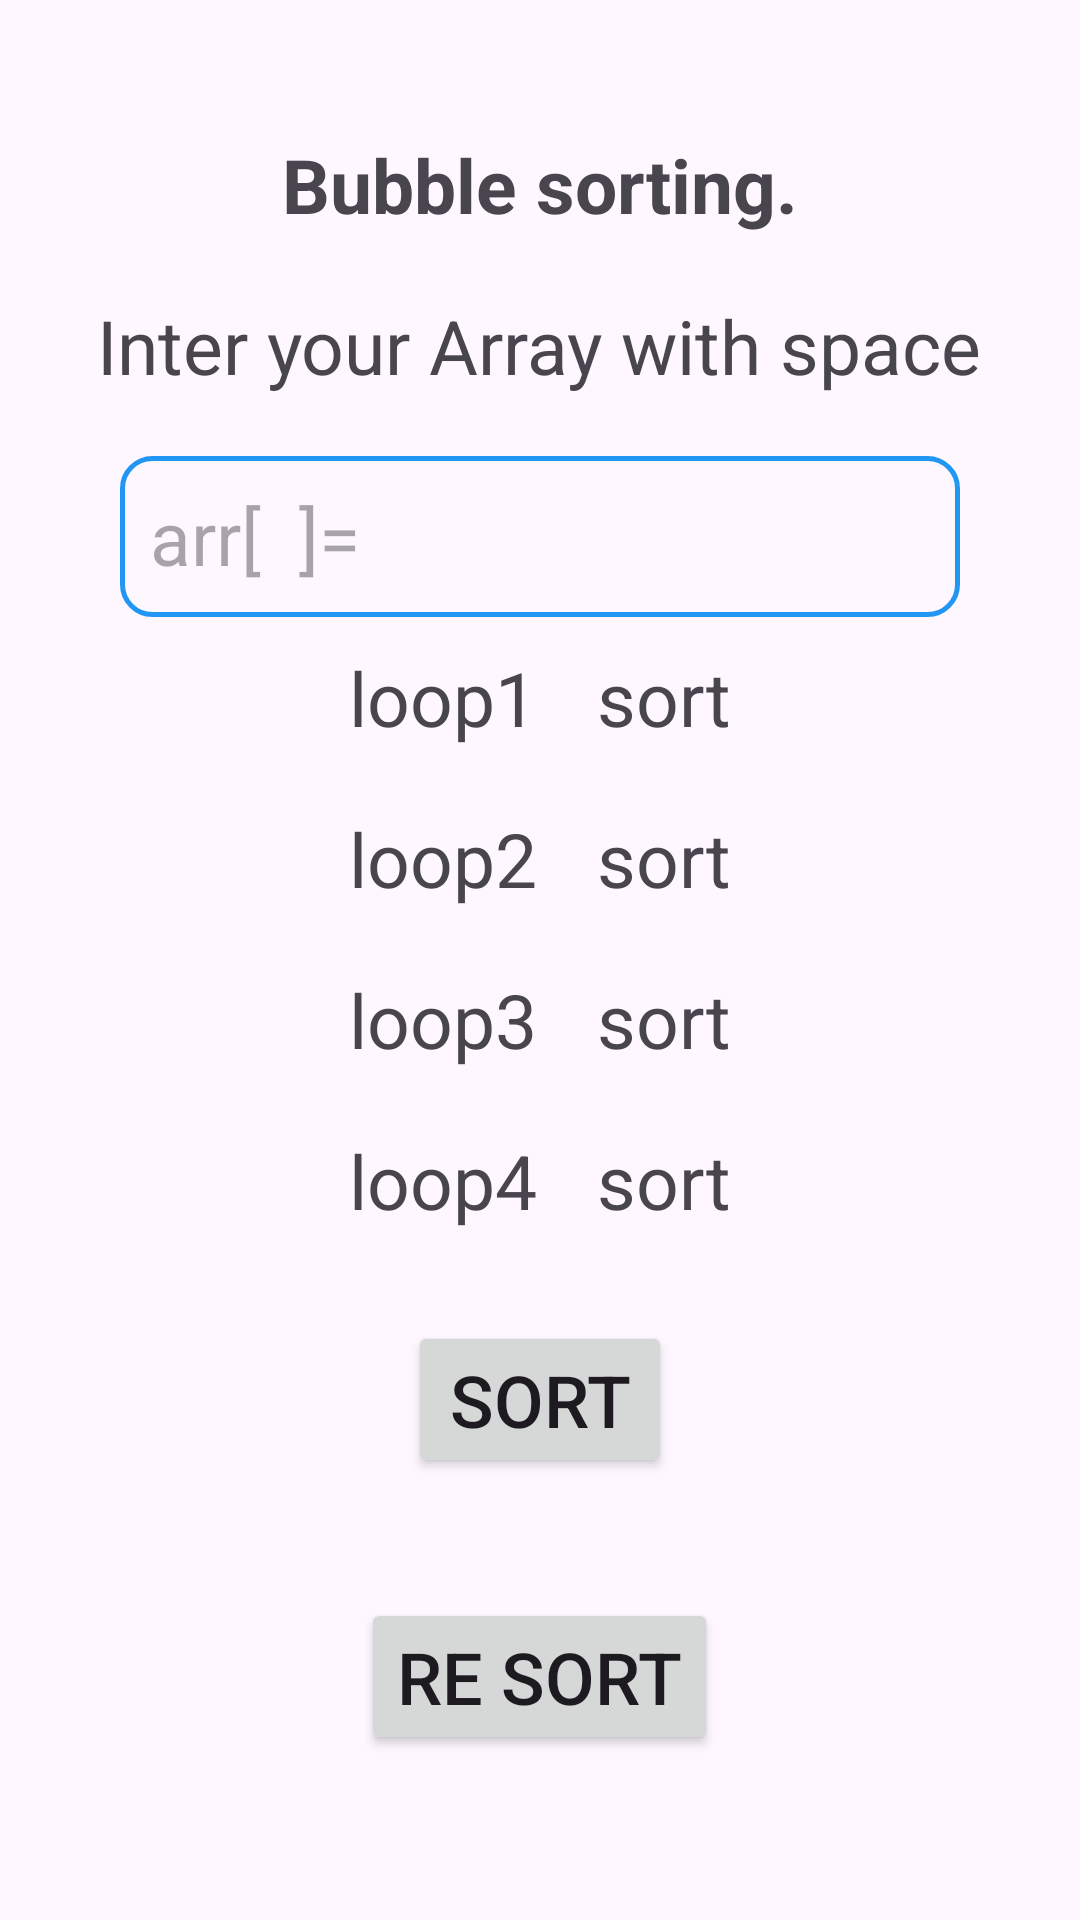

Layout XML and referenced resources for this Android screen:
<!-- AndroidManifest.xml: application theme Theme.All_In_One -->
<!-- res/layout/fragment_bubble.xml -->
<?xml version="1.0" encoding="utf-8"?>
<LinearLayout xmlns:android="http://schemas.android.com/apk/res/android"
    xmlns:tools="http://schemas.android.com/tools"
    android:layout_width="match_parent"
    android:layout_height="match_parent"
    android:background="@drawable/imagesback"
    android:gravity="center"
    android:orientation="vertical"
    tools:context=".sorting.Bubble">


    <TextView
        android:layout_width="wrap_content"
        android:layout_height="wrap_content"
        android:layout_margin="10dp"
        android:text="Bubble sorting."
        android:textSize="25sp"
        android:textStyle="bold" />

    <TextView

        android:layout_width="wrap_content"
        android:layout_height="wrap_content"
        android:layout_margin="10dp"
        android:text="Inter your Array with space"
        android:textSize="25sp" />

    <EditText
        android:id="@+id/arr"
        android:layout_width="match_parent"
        android:layout_height="wrap_content"
        android:layout_marginHorizontal="40dp"
        android:layout_marginTop="10dp"
        android:background="@drawable/round_border1"
        android:hint="arr[  ]="
        android:maxLength="10"
        android:padding="10dp"
        android:textSize="25sp" />

    <LinearLayout
        android:layout_width="match_parent"
        android:layout_height="wrap_content"
        android:layout_marginHorizontal="20dp"
        android:gravity="center"
        android:orientation="horizontal">

        <TextView

            android:layout_width="wrap_content"
            android:layout_height="wrap_content"
            android:layout_margin="10dp"
            android:text="loop1"
            android:textSize="25sp" />

        <TextView
            android:id="@+id/loop1"
            android:layout_width="wrap_content"
            android:layout_height="wrap_content"
            android:layout_margin="10dp"
            android:text="sort"
            android:textSize="25sp" />
    </LinearLayout>

    <LinearLayout
        android:layout_width="match_parent"
        android:layout_height="wrap_content"
        android:layout_marginHorizontal="20dp"
        android:gravity="center"
        android:orientation="horizontal">

        <TextView

            android:layout_width="wrap_content"
            android:layout_height="wrap_content"
            android:layout_margin="10dp"
            android:text="loop2"
            android:textSize="25sp" />

        <TextView
            android:id="@+id/loop2"
            android:layout_width="wrap_content"
            android:layout_height="wrap_content"
            android:layout_margin="10dp"
            android:text="sort"
            android:textSize="25sp" />
    </LinearLayout>

    <LinearLayout
        android:layout_width="match_parent"
        android:layout_height="wrap_content"
        android:layout_marginHorizontal="20dp"
        android:gravity="center"
        android:orientation="horizontal">

        <TextView

            android:layout_width="wrap_content"
            android:layout_height="wrap_content"
            android:layout_margin="10dp"
            android:text="loop3"
            android:textSize="25sp" />

        <TextView
            android:id="@+id/loop3"
            android:layout_width="wrap_content"
            android:layout_height="wrap_content"
            android:layout_margin="10dp"
            android:text="sort"
            android:textSize="25sp" />
    </LinearLayout>

    <LinearLayout
        android:layout_width="match_parent"
        android:layout_height="wrap_content"
        android:layout_marginHorizontal="20dp"
        android:gravity="center"
        android:orientation="horizontal">

        <TextView

            android:layout_width="wrap_content"
            android:layout_height="wrap_content"
            android:layout_margin="10dp"
            android:text="loop4"
            android:textSize="25sp" />

        <TextView
            android:id="@+id/loop4"
            android:layout_width="wrap_content"
            android:layout_height="wrap_content"
            android:layout_margin="10dp"
            android:text="sort"
            android:textSize="25sp" />
    </LinearLayout>

    <Button
        android:id="@+id/btn"
        android:layout_width="wrap_content"
        android:layout_height="wrap_content"
        android:layout_margin="20dp"
        android:text="sort"
        android:textSize="24sp" />

    <Button
        android:id="@+id/Rbtn"
        android:layout_width="wrap_content"
        android:layout_height="wrap_content"
        android:layout_margin="20dp"
        android:text="re sort"
        android:textSize="24sp" />
</LinearLayout>
<!-- resources referenced by this layout -->
<resources>
  <!-- drawable round_border1 (drawable) -->
  <?xml version="1.0" encoding="utf-8"?>
  <shape xmlns:android="http://schemas.android.com/apk/res/android"
      android:shape="rectangle">
      <stroke
          android:width="1.5dp"
          android:color="#2196F3" />
      <corners android:radius="10dp" />
  </shape>
  <style name="Theme.All_In_One" parent="Base.Theme.All_In_One" />
  <style name="Base.Theme.All_In_One" parent="Theme.Material3.DayNight.NoActionBar">
          
          
      </style>
</resources>
